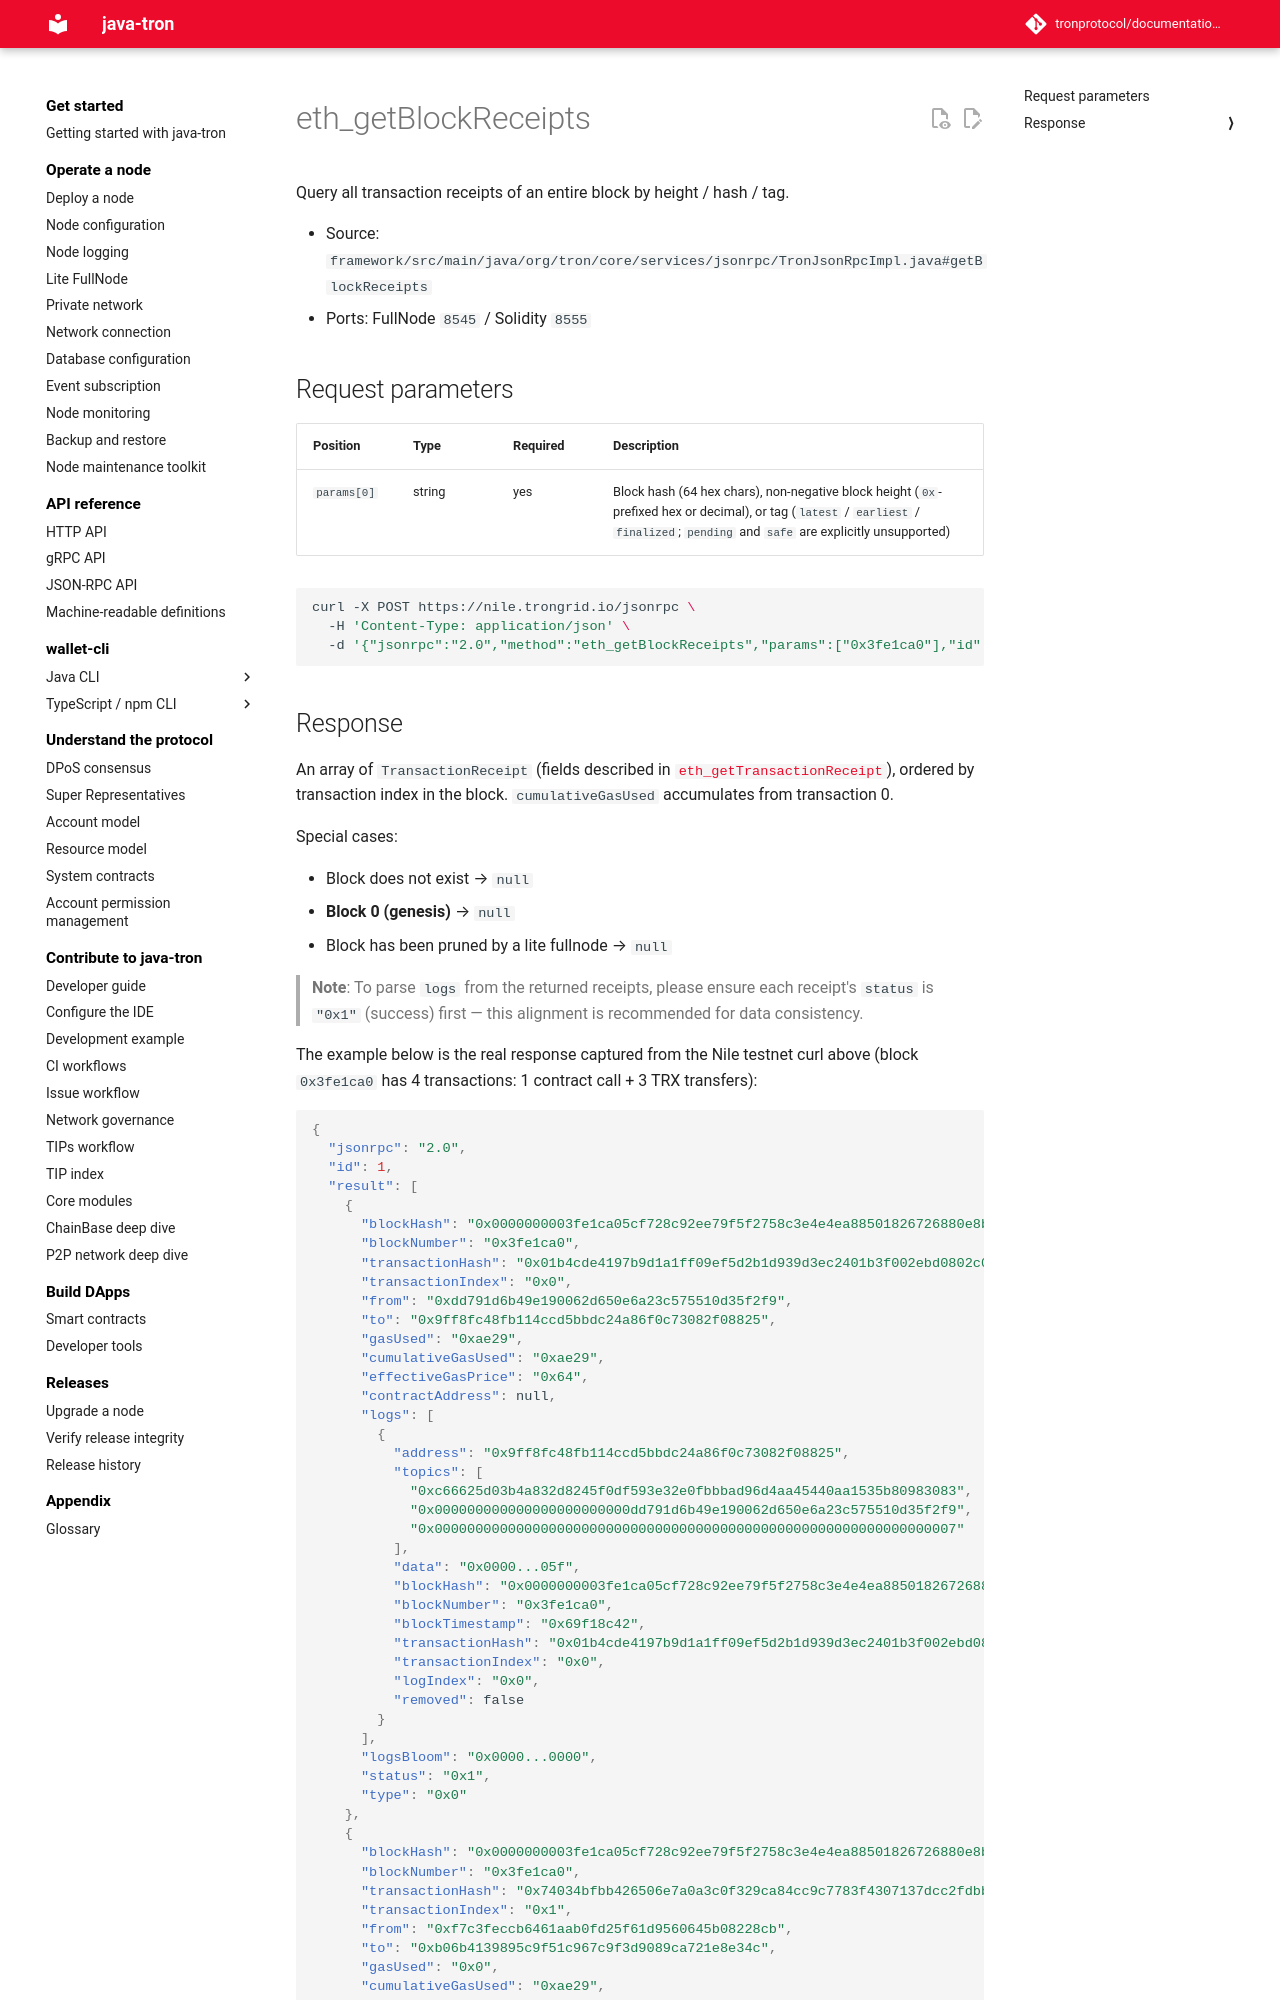

repository: tronprotocol/documentation-en · page: api/json-rpc/block-and-tx-query/eth_getBlockReceipts/index.html · generator: mkdocs

# eth_getBlockReceipts

Query all transaction receipts of an entire block by height / hash / tag.

- Source: `framework/src/main/java/org/tron/core/services/jsonrpc/TronJsonRpcImpl.java#getBlockReceipts`
- Ports: FullNode `8545` / Solidity `8555`

## Request parameters

| Position | Type | Required | Description |
|---|---|---|---|
| `params[0]` | string | yes | Block hash (64 hex chars), non-negative block height (`0x`-prefixed hex or decimal), or tag (`latest` / `earliest` / `finalized`; `pending` and `safe` are explicitly unsupported) |

```bash
curl -X POST https://nile.trongrid.io/jsonrpc \
  -H 'Content-Type: application/json' \
  -d '{"jsonrpc":"2.0","method":"eth_getBlockReceipts","params":["0x3fe1ca0"],"id":1}'
```
